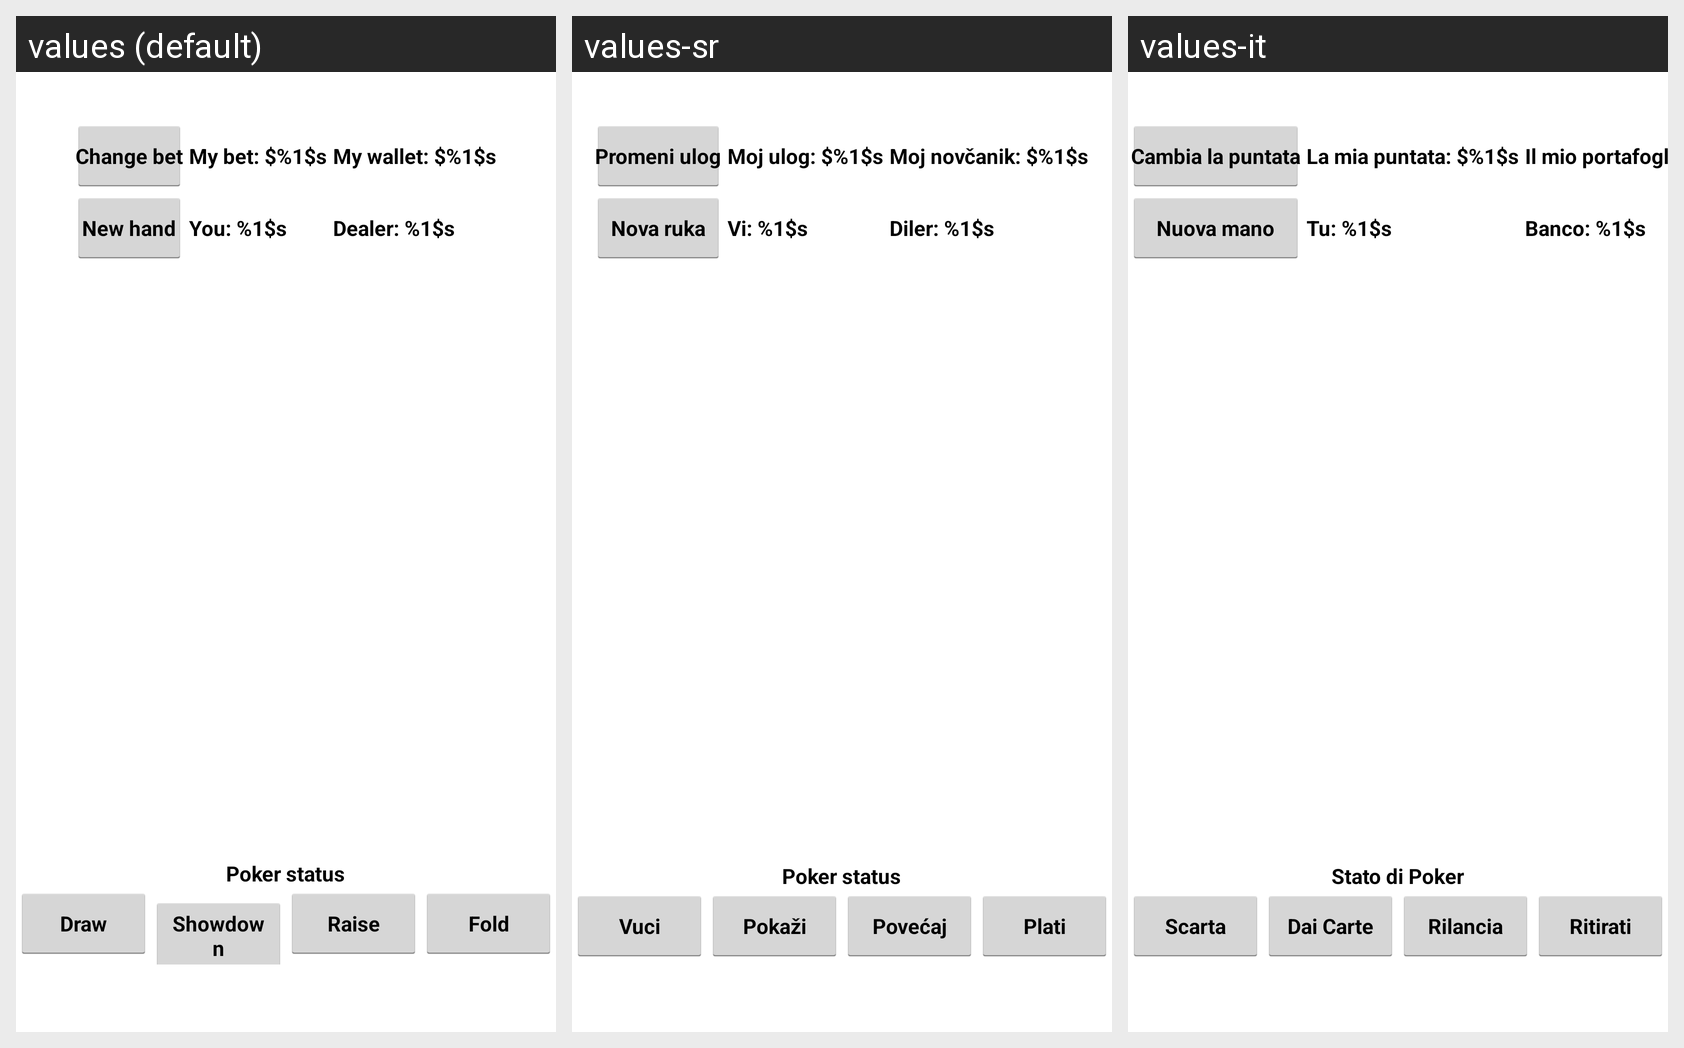

Translations of the strings shown on this Android screen, per locale in the grid:
Android screen res/layout/activity_poker.xml rendered under 3 locales, left to right: values (default), values-sr, values-it. Device: Nexus 5 (rendered at 1080×1920; each locale shown at half size, 540×960, under a caption strip naming it); theme AppTheme.
Other locales in the repository, not shown: values-es, values-pt, values-ro, values-ru, values-tr, values-vi.
Strings drawn on this screen, with the default value and each locale's value (text and hints the layout hard-codes, and strings that could not be matched under every locale, appear in the picture but are not listed):

pk_bet
  values: Change bet
  values-sr: Promeni ulog
  values-it: Cambia la puntata

my_bet
  values: My bet: $%1$s
  values-sr: Moj ulog: $%1$s
  values-it: La mia puntata: $%1$s

my_money
  values: My wallet: $%1$s
  values-sr: Moj novčanik: $%1$s
  values-it: Il mio portafogli: $%1$s

pk_new
  values: New hand
  values-sr: Nova ruka
  values-it: Nuova mano

my_pk_hand
  values: You: %1$s
  values-sr: Vi: %1$s
  values-it: Tu: %1$s

dealers_pk_hand
  values: Dealer: %1$s
  values-sr: Diler: %1$s
  values-it: Banco: %1$s

pk_status
  values: Poker status
  values-sr: Poker status
  values-it: Stato di Poker

pk_discard
  values: Draw
  values-sr: Vuci
  values-it: Scarta

pk_stand
  values: Showdown
  values-sr: Pokaži
  values-it: Dai Carte

pk_raise
  values: Raise
  values-sr: Povećaj
  values-it: Rilancia

pk_fold
  values: Fold
  values-sr: Plati
  values-it: Ritirati
